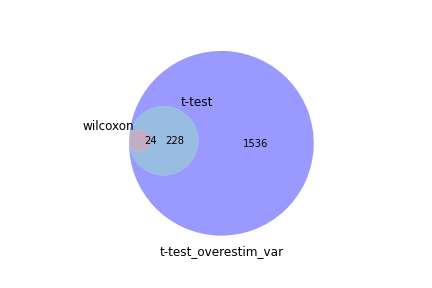

Values plotted in this chart, from the file beside it:
wilcoxon, t-test, t-test_overestim_var
Tox, Lag3, Tox
Lag3, Tox, Lag3
Ifi27l2a, Ccdc30, Ifi27l2a
Slamf6, Ccr6, Slamf6
Cd27, Il1rl1, Ptpn11
Bcl2a1b, Zfp865, 2210016L21Rik
S100a11, Ptpn11, Ptpn6
Ptpn11, 2210016L21Rik, Cd27
Rpsa, Bcl6, S100a11
Ptpn6, Slamf6, Pdcd1
Rps12, Tacc2, Il1rl1
2210016L21Rik, Ifi27l2a, Bcl2a1b
Pdcd1, Pdcd1, Rgs10
Churc1, 1700019D03Rik, Rpsa
Rgs10, Ddit4, Rps12
Cst7, Tnfrsf4, Churc1
Arpc3, Cd68, Smco4
Ptms, Vax2, Rpl28
Rpl28, Art3, Cst7
Arap2, Sfi1, Inpp4b
Serpinb6b, Lamc1, Rpl32
Rpl32, Tmem18, Ddit4
Smco4, Gemin8, Serpinb6b
Rpl10a, Stoml1, Oxsr1
, Cd200r1, Ptms
, C1qtnf12, Ccdc30
, Gpm6b, Farsb
, Nrgn, Nrgn
, Tmem104, Arap2
, Oxsr1, Zfp865
, Ptpn6, Tmem167
, Tox2, Bcl2l11
, Izumo1r, Rps26
, S100a11, Arpc3
, Cd27, Ccr6
, Rgs10, Lrmp
, Marveld2, Rap1a
, Zfp968, Sdcbp2
, Tmem221, Rps18
, Lancl3, Psen2
, Ephx1, Stap1
, Nfe2, Tnfrsf4
, Mgat4b, Eea1
, Plekhg2, Ide
, Prss30, P2ry10
, Foxo3, Cd68
, Zan, Plekhg2
, Rps12, Lclat1
, Lclat1, Tacc2
, Smco4, Prkch
, Qtrt2, Naa60
, Snx13, Rpl10a
, Zbtb26, Foxp4
, Cd22, Tox2
, 9930111J21Rik1, Rnf10
, Iffo1, Pglyrp1
, Akr1c13, Syt11
, Nipal1, Sco2
, Usp46, Gimap5
, Pqlc2, Hmox2
... 1,728 more rows
